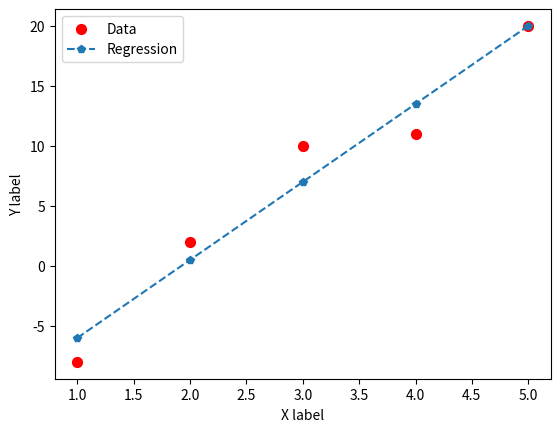

Reproduce this figure in Python.
from numpy import array, mean, sum
import matplotlib.pyplot as plt

x = array([1, 2, 3, 4, 5])
y = array([-8, 2, 10, 11, 20])

n = len(x)
xsum = sum(x)
ysum = sum(y)
xmean = mean(x)
ymean = mean(y)
xysum = 0
x2sum = 0

for i in range(n):
    xysum = xysum + x[i]*y[i]
    x2sum = x2sum+x[i]*x[i]

a = (n*xysum-xsum*ysum) / (n*x2sum-xsum**2)
b = ymean - a*xmean


def f(x):
    return a*x+b


print('a = ', a, 'b = ', b)
print('y = ', a, 'x +', b)

plt.scatter(x, y, s=50, facecolor='red', label='Data')
plt.plot(x, f(x), 'p--', label='Regression')
plt.legend()
plt.xlabel('X label')
plt.ylabel('Y label')
plt.show()
